Labelled photos from "processed", an image-classification folder in Tejender09/Eye-Disease-Detection. The possible labels are: allergic conjunctivitis, bacterial conjunctivitis, blepharitis, cataract, glaucoma, healthy, pinguecula, pterygium, stye, uveitis, viral conjunctivitis, xanthelasma.

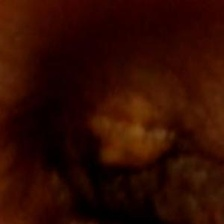
Label: xanthelasma

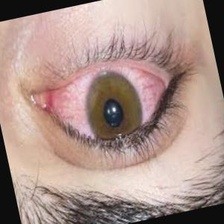
Label: viral conjunctivitis

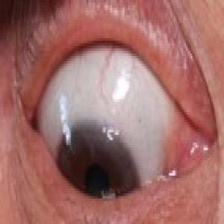
Label: pinguecula

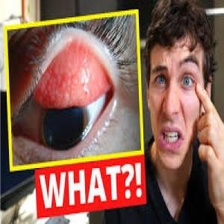
Label: allergic conjunctivitis

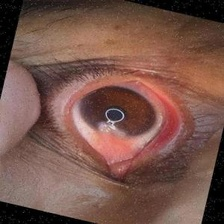
Label: pterygium

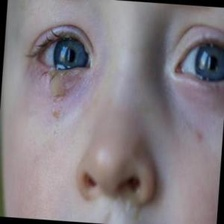
Label: bacterial conjunctivitis
